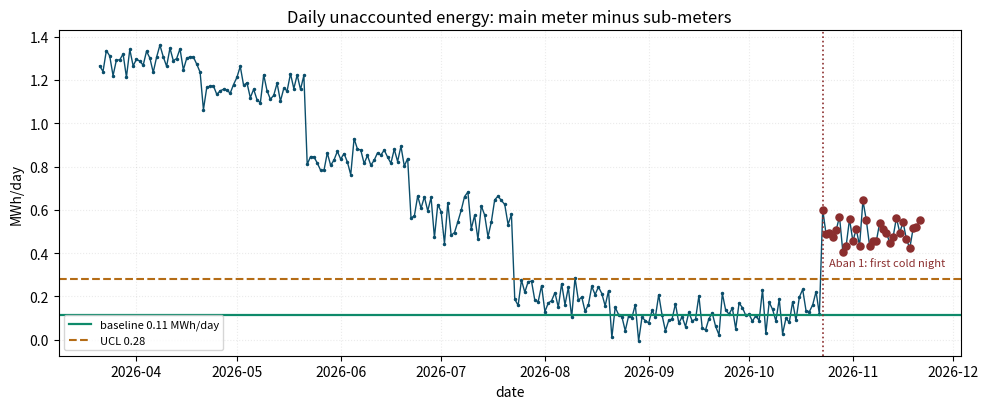
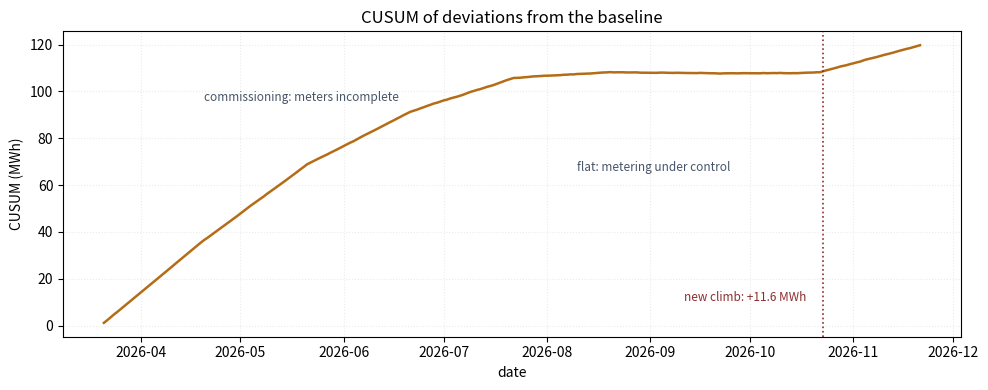

Here is the Python script that generated these plots, in order:
import numpy as np
import pandas as pd
import matplotlib.pyplot as plt
 
rng = np.random.default_rng(802)
 
# --- daily unaccounted energy = main meter - all sub-meters ----------------
# Monthly totals follow the sub-meter report of chapter 3:
#   months 1..5 : commissioning of the new sub-meters (coverage 92->99 %)
#   months 6..7 : stable, ~4 MWh/month of normal metering error
#   month 8     : a hidden load appears from Aban 1st (2026-10-23)
bounds = ['2026-03-21', '2026-04-21', '2026-05-22', '2026-06-22',
          '2026-07-23', '2026-08-23', '2026-09-23', '2026-10-23',
          '2026-11-22']
idx = pd.date_range('2026-03-21', '2026-11-21', freq='D')
 
base_level = [1.30, 1.16, 0.84, 0.58, 0.19, 0.10, 0.135, 0.135]
unacc = pd.Series(0.0, index=idx)
for ts in idx:
    m = sum(ts >= pd.Timestamp(b) for b in bounds[1:-1])
    unacc[ts] = base_level[m] + rng.normal(0, 0.05)
 
# the hidden load: +15 kW around the clock from the first cold night
heater_start = pd.Timestamp('2026-10-23')
unacc[unacc.index >= heater_start] += 15 * 24 / 1000      # 0.36 MWh/day
 
# calibrate each Persian month to the report totals exactly
targets = [40, 36, 26, 18, 6, 3, 4, 15]
for m in range(8):
    mask = (unacc.index >= bounds[m]) & (unacc.index < bounds[m + 1])
    unacc[mask] *= targets[m] / unacc[mask].sum()
unacc = unacc.round(3)
 
# --- 1) baseline period: months 6-7, after commissioning -------------------
base_mask = (unacc.index >= '2026-08-23') & (unacc.index < '2026-10-23')
mu, sig = unacc[base_mask].mean(), unacc[base_mask].std()
ucl = mu + 3 * sig
print(f"baseline unaccounted : {mu:.3f} +- {sig:.3f} MWh/day "
      f"(UCL = {ucl:.3f})")
 
aban = unacc[unacc.index >= '2026-10-23']
flagged = aban[aban > ucl]
print(f"Aban days over UCL   : {len(flagged)} of {len(aban)}")
print(f"first flagged day    : {flagged.index.min().date()}")
 
# --- 2) size the hidden load -------------------------------------------------
excess_day = aban.mean() - mu
excess_mwh = excess_day * len(aban)
hidden_kw = excess_day * 1000 / 24
print(f"excess               : {excess_mwh:.1f} MWh in {len(aban)} days")
print(f"implied hidden load  : {hidden_kw:.1f} kW continuous")
 
# --- 3) control chart ----------------------------------------------------------
fig, ax = plt.subplots(figsize=(10, 4.2))
ax.plot(unacc.index, unacc, color='#0B4E6B', lw=1, marker='.', ms=3)
ax.axhline(mu, color='#0E8A6A', lw=1.6,
           label=f'baseline {mu:.2f} MWh/day')
ax.axhline(ucl, color='#B46C16', ls='--', lw=1.5,
           label=f'UCL {ucl:.2f}')
ax.scatter(flagged.index, flagged.values, color='#8B2E2E', s=26,
           zorder=5)
ax.axvline(heater_start, color='#8B2E2E', lw=1.2, ls=':')
ax.text(pd.Timestamp('2026-10-25'), ucl + 0.06,
        'Aban 1: first cold night', color='#8B2E2E', fontsize=8)
ax.set_xlabel('date')
ax.set_ylabel('MWh/day')
ax.set_title('Daily unaccounted energy: main meter minus sub-meters')
ax.legend(fontsize=8)
ax.grid(alpha=0.25, ls=':')
plt.tight_layout()
plt.show()
 
# --- 4) CUSUM of deviations -----------------------------------------------------
cusum = (unacc - mu).cumsum()
aban_gain = cusum.iloc[-1] - cusum.asof(heater_start -
                                         pd.Timedelta(days=1))
fig, ax = plt.subplots(figsize=(10, 4.0))
ax.plot(cusum.index, cusum, color='#B46C16', lw=1.8)
ax.axvline(heater_start, color='#8B2E2E', lw=1.2, ls=':')
ax.text(pd.Timestamp('2026-04-20'), cusum.max() * 0.80,
        'commissioning: meters incomplete', color='#475569',
        fontsize=8.5)
ax.text(pd.Timestamp('2026-08-10'), cusum.max() * 0.55,
        'flat: metering under control', color='#475569', fontsize=8.5)
ax.text(heater_start - pd.Timedelta(days=5),
        cusum.max() * 0.10,
        f'new climb: +{aban_gain:.1f} MWh',
        color='#8B2E2E', fontsize=8.5,
        ha='right', va='center')
ax.set_xlabel('date')
ax.set_ylabel('CUSUM (MWh)')
ax.set_title('CUSUM of deviations from the baseline')
ax.grid(alpha=0.25, ls=':')
plt.tight_layout()
plt.show()
 
# --- 5) monthly table (matches chapter 3) ----------------------------------------
names = ['Far', 'Ord', 'Kho', 'Tir', 'Mor', 'Sha', 'Mehr', 'Aban']
rows = []
for m in range(8):
    seg = unacc[(unacc.index >= bounds[m]) &
                (unacc.index < bounds[m + 1])]
    rows.append(dict(month=names[m], unaccounted=round(seg.sum(), 1)))
print('--- monthly unaccounted (MWh) ---')
print(pd.DataFrame(rows).to_string(index=False))
print(f"CUSUM gain in Aban  : {aban_gain:.1f} MWh "
      f"(total incl. commissioning: {cusum.iloc[-1]:.1f})")
 
